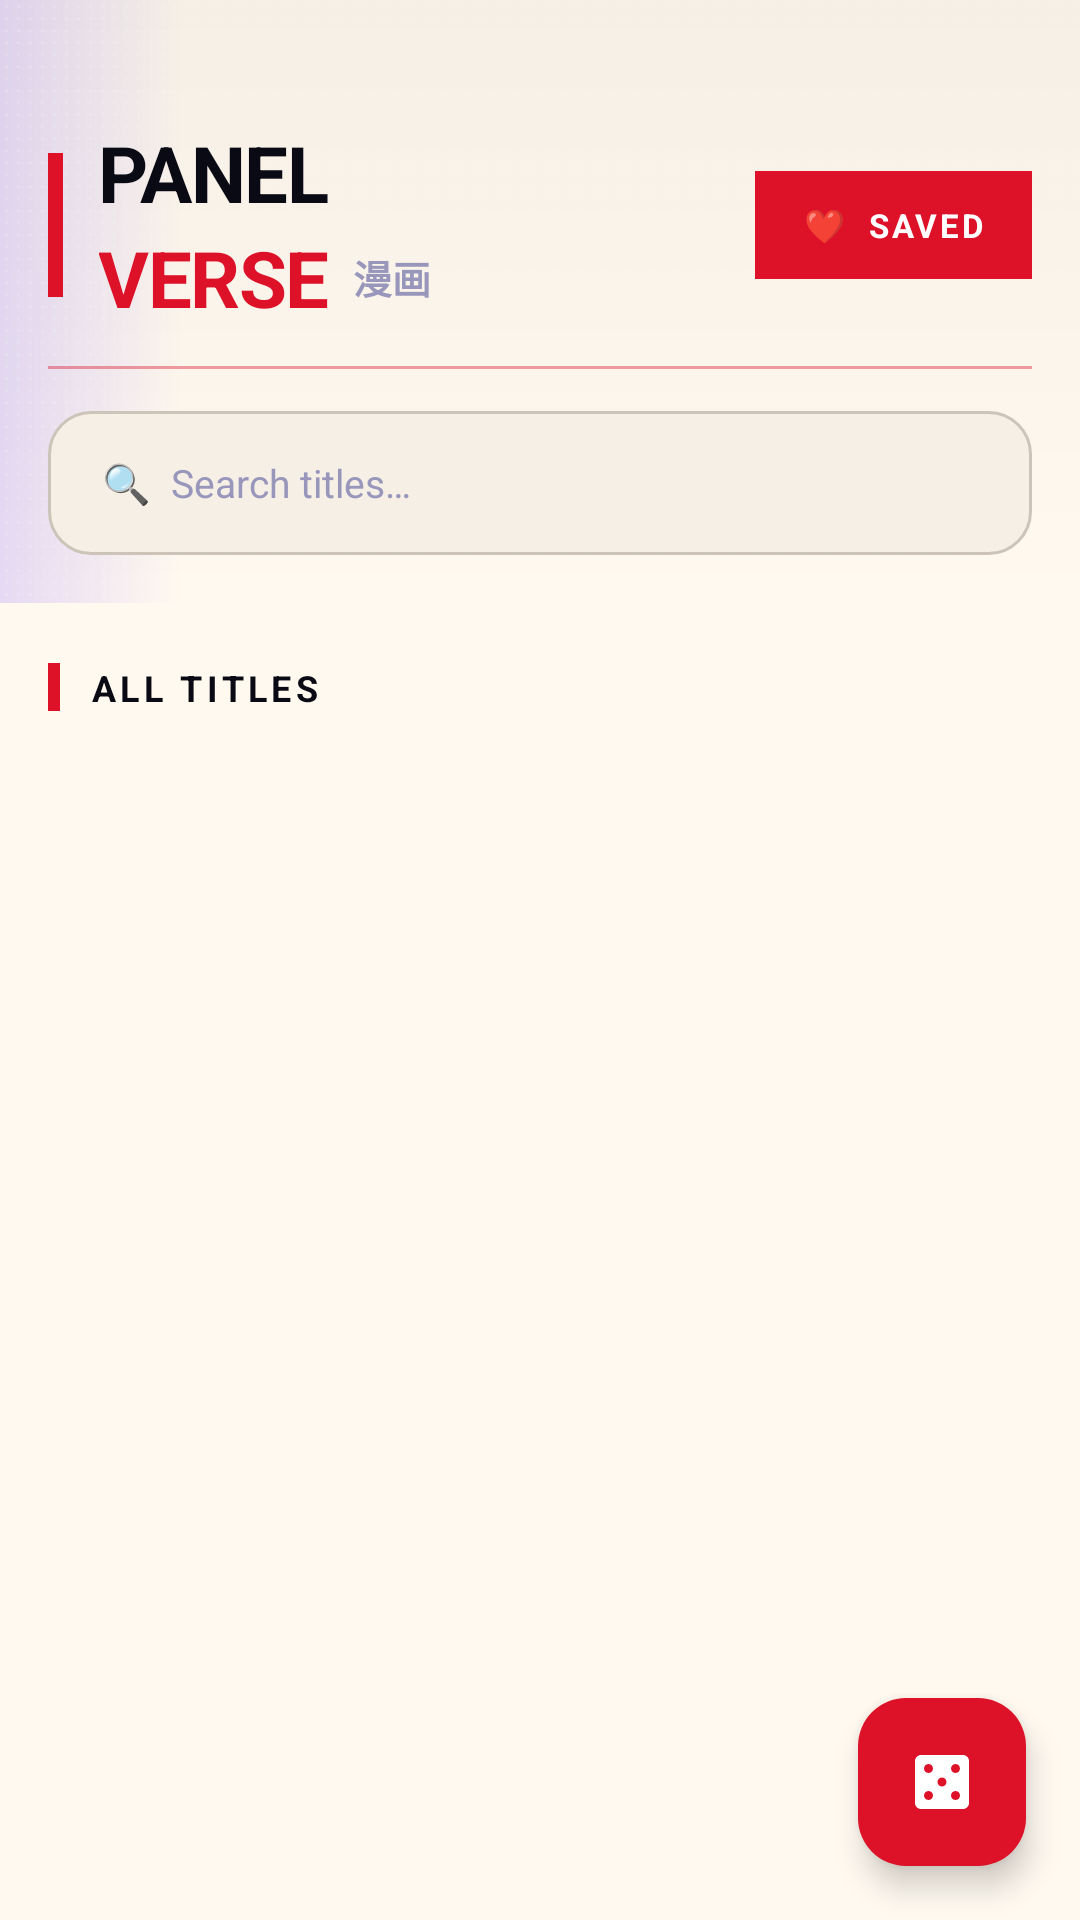

Layout XML and referenced resources for this Android screen:
<!-- AndroidManifest.xml: application theme Theme.Testing -->
<!-- res/layout/fragment_home.xml -->
<?xml version="1.0" encoding="utf-8"?>
<LinearLayout xmlns:android="http://schemas.android.com/apk/res/android"
    xmlns:app="http://schemas.android.com/apk/res-auto"
    xmlns:tools="http://schemas.android.com/tools"
    android:layout_width="match_parent"
    android:layout_height="match_parent"
    android:orientation="vertical"
    android:background="@color/bg_dark"
    tools:context=".HomeFragment">

    
    <LinearLayout
        android:layout_width="match_parent"
        android:layout_height="wrap_content"
        android:orientation="vertical"
        android:background="@drawable/bg_gradient_header"
        android:paddingTop="40dp"
        android:paddingBottom="16dp"
        android:paddingStart="16dp"
        android:paddingEnd="16dp">

        <LinearLayout
            android:layout_width="match_parent"
            android:layout_height="wrap_content"
            android:orientation="horizontal"
            android:gravity="center_vertical">

            <LinearLayout
                android:layout_width="0dp"
                android:layout_height="wrap_content"
                android:layout_weight="1"
                android:orientation="horizontal"
                android:gravity="center_vertical">

                <View
                    android:layout_width="5dp"
                    android:layout_height="48dp"
                    android:layout_marginEnd="12dp"
                    android:background="@drawable/bg_ink_bar"/>

                <LinearLayout
                    android:layout_width="wrap_content"
                    android:layout_height="wrap_content"
                    android:orientation="vertical">

                    <TextView
                        android:layout_width="wrap_content"
                        android:layout_height="wrap_content"
                        android:text="PANEL"
                        android:textColor="@color/text_primary"
                        android:textSize="26sp"
                        android:textStyle="bold"
                        android:letterSpacing="-0.02"
                        android:lineSpacingMultiplier="0.9"/>

                    <LinearLayout
                        android:layout_width="wrap_content"
                        android:layout_height="wrap_content"
                        android:orientation="horizontal"
                        android:gravity="center_vertical">

                        <TextView
                            android:layout_width="wrap_content"
                            android:layout_height="wrap_content"
                            android:text="VERSE"
                            android:textColor="@color/accent_ink"
                            android:textSize="26sp"
                            android:textStyle="bold"
                            android:letterSpacing="-0.02"
                            android:lineSpacingMultiplier="0.9"/>

                        <TextView
                            android:layout_width="wrap_content"
                            android:layout_height="wrap_content"
                            android:layout_marginStart="8dp"
                            android:text="漫画"
                            android:textColor="@color/text_muted"
                            android:textSize="13sp"
                            android:textStyle="bold"/>
                    </LinearLayout>
                </LinearLayout>
            </LinearLayout>

            <TextView
                android:id="@+id/btnViewFavorites"
                android:layout_width="wrap_content"
                android:layout_height="36dp"
                android:text="❤  SAVED"
                android:textColor="@color/white"
                android:textSize="11sp"
                android:textStyle="bold"
                android:letterSpacing="0.08"
                android:paddingStart="16dp"
                android:paddingEnd="16dp"
                android:gravity="center"
                android:background="@drawable/bg_ink_bar"
                android:clickable="true"
                android:focusable="true"/>
        </LinearLayout>

        <View
            android:layout_width="match_parent"
            android:layout_height="1dp"
            android:layout_marginTop="12dp"
            android:layout_marginBottom="14dp"
            android:background="@color/accent_ink"
            android:alpha="0.4"/>

        <EditText
            android:id="@+id/mangaSearchEditText"
            android:layout_width="match_parent"
            android:layout_height="48dp"
            android:background="@drawable/bg_input_field"
            android:hint="🔍  Search titles…"
            android:textColorHint="@color/text_muted"
            android:textColor="@color/text_primary"
            android:textSize="13sp"
            android:paddingStart="18dp"
            android:paddingEnd="18dp"
            android:inputType="text"
            android:imeOptions="actionSearch"
            android:maxLines="1"
            android:singleLine="true"/>

    </LinearLayout>

    
    <HorizontalScrollView
        android:layout_width="match_parent"
        android:layout_height="wrap_content"
        android:scrollbars="none"
        android:background="@color/bg_dark"
        android:paddingTop="12dp"
        android:paddingBottom="8dp"
        android:fadingEdgeLength="20dp"
        android:requiresFadingEdge="horizontal">

        <LinearLayout
            android:id="@+id/categoryChipGroup"
            android:layout_width="wrap_content"
            android:layout_height="wrap_content"
            android:orientation="horizontal"
            android:paddingStart="16dp"
            android:paddingEnd="16dp"
            android:gravity="center_vertical"/>

    </HorizontalScrollView>

    
    <LinearLayout
        android:layout_width="match_parent"
        android:layout_height="wrap_content"
        android:orientation="horizontal"
        android:gravity="center_vertical"
        android:paddingStart="16dp"
        android:paddingEnd="16dp"
        android:paddingBottom="6dp">

        <View
            android:layout_width="4dp"
            android:layout_height="16dp"
            android:background="@color/accent_ink"/>

        <TextView
            android:id="@+id/sectionTitle"
            android:layout_width="0dp"
            android:layout_height="wrap_content"
            android:layout_weight="1"
            android:layout_marginStart="10dp"
            android:text="ALL TITLES"
            android:textColor="@color/text_primary"
            android:textSize="12sp"
            android:textStyle="bold"
            android:letterSpacing="0.12"/>

    </LinearLayout>

    
    <FrameLayout
        android:layout_width="match_parent"
        android:layout_height="0dp"
        android:layout_weight="1">

        <androidx.recyclerview.widget.RecyclerView
            android:id="@+id/mangaRecyclerView"
            android:layout_width="match_parent"
            android:layout_height="match_parent"
            android:paddingBottom="90dp"
            android:clipToPadding="false"
            tools:listitem="@layout/item_manga_card"/>

        
        <LinearLayout
            android:id="@+id/emptyStateView"
            android:layout_width="wrap_content"
            android:layout_height="wrap_content"
            android:layout_gravity="center"
            android:orientation="vertical"
            android:gravity="center"
            android:background="@drawable/bg_speech_bubble"
            android:paddingStart="26dp"
            android:paddingEnd="26dp"
            android:paddingTop="20dp"
            android:paddingBottom="22dp"
            android:visibility="gone">

            <TextView
                android:layout_width="wrap_content"
                android:layout_height="wrap_content"
                android:text="😵"
                android:textSize="38sp"/>

            <TextView
                android:layout_width="wrap_content"
                android:layout_height="wrap_content"
                android:layout_marginTop="8dp"
                android:text="No titles found!"
                android:textColor="@color/text_primary"
                android:textSize="16sp"
                android:textStyle="bold"/>

            <TextView
                android:layout_width="wrap_content"
                android:layout_height="wrap_content"
                android:layout_marginTop="4dp"
                android:text="Try another search or category."
                android:textColor="@color/text_secondary"
                android:textSize="12sp"/>
        </LinearLayout>

        
        <com.google.android.material.floatingactionbutton.FloatingActionButton
            android:id="@+id/fabRandom"
            android:layout_width="wrap_content"
            android:layout_height="wrap_content"
            android:layout_gravity="bottom|end"
            android:layout_marginEnd="18dp"
            android:layout_marginBottom="18dp"
            android:contentDescription="Surprise me"
            app:srcCompat="@drawable/ic_dice"
            app:backgroundTint="@color/accent_ink"
            app:tint="@color/white"
            app:fabSize="normal"/>

        
        <com.google.android.material.floatingactionbutton.FloatingActionButton
            android:id="@+id/fabBackToTop"
            android:layout_width="wrap_content"
            android:layout_height="wrap_content"
            android:layout_gravity="bottom|end"
            android:layout_marginEnd="26dp"
            android:layout_marginBottom="92dp"
            android:visibility="gone"
            android:contentDescription="Back to top"
            app:srcCompat="@drawable/ic_arrow_up"
            app:backgroundTint="@color/bg_elevated"
            app:tint="@color/text_primary"
            app:fabSize="mini"/>

    </FrameLayout>

</LinearLayout>
<!-- res/layout/item_manga_card.xml (included above) -->
<?xml version="1.0" encoding="utf-8"?>
<FrameLayout
    xmlns:android="http://schemas.android.com/apk/res/android"
    xmlns:app="http://schemas.android.com/apk/res-auto"
    android:layout_width="match_parent"
    android:layout_height="wrap_content"
    android:layout_marginStart="16dp"
    android:layout_marginEnd="16dp"
    android:layout_marginTop="6dp"
    android:layout_marginBottom="6dp">

    <androidx.cardview.widget.CardView
        android:layout_width="match_parent"
        android:layout_height="wrap_content"
        app:cardBackgroundColor="@color/bg_card"
        app:cardCornerRadius="22dp"
        app:cardElevation="6dp"
        app:strokeColor="@color/card_border"
        app:strokeWidth="1dp">

        <LinearLayout
            android:id="@+id/cardClickArea"
            android:layout_width="match_parent"
            android:layout_height="wrap_content"
            android:orientation="horizontal"
            android:clickable="true"
            android:focusable="true"
            android:background="?attr/selectableItemBackground"
            android:minHeight="150dp">

            
            <View
                android:id="@+id/spineAccent"
                android:layout_width="4dp"
                android:layout_height="match_parent"
                android:layout_marginTop="16dp"
                android:layout_marginBottom="16dp"
                android:layout_marginStart="14dp"
                android:background="@drawable/bg_ink_bar" />

            
            <androidx.cardview.widget.CardView
                android:layout_width="92dp"
                android:layout_height="132dp"
                android:layout_marginStart="14dp"
                android:layout_marginTop="16dp"
                android:layout_marginBottom="16dp"
                app:cardCornerRadius="16dp"
                app:cardElevation="4dp"
                app:strokeColor="@color/panel_border"
                app:strokeWidth="1dp">

                <ImageView
                    android:id="@+id/mangaCover"
                    android:layout_width="match_parent"
                    android:layout_height="match_parent"
                    android:scaleType="centerCrop"
                    android:contentDescription="@string/pv_cover" />
            </androidx.cardview.widget.CardView>

            <LinearLayout
                android:layout_width="0dp"
                android:layout_height="match_parent"
                android:layout_weight="1"
                android:orientation="vertical"
                android:paddingTop="18dp"
                android:paddingBottom="14dp"
                android:paddingStart="16dp"
                android:paddingEnd="10dp"
                android:gravity="top">

                <TextView
                    android:id="@+id/mangaTitle"
                    android:layout_width="match_parent"
                    android:layout_height="wrap_content"
                    android:textColor="@color/text_primary"
                    android:textSize="16sp"
                    android:textStyle="bold"
                    android:fontFamily="sans-serif-medium"
                    android:maxLines="2"
                    android:ellipsize="end"
                    android:lineSpacingMultiplier="1.12" />

                <ProgressBar
                    android:id="@+id/mangaReadingProgress"
                    style="?android:attr/progressBarStyleHorizontal"
                    android:layout_width="match_parent"
                    android:layout_height="4dp"
                    android:layout_marginTop="8dp"
                    android:progressTint="@color/accent_ink"
                    android:visibility="gone" />

                <TextView
                    android:id="@+id/mangaCategory"
                    android:layout_width="wrap_content"
                    android:layout_height="wrap_content"
                    android:layout_marginTop="12dp"
                    android:paddingStart="10dp"
                    android:paddingEnd="10dp"
                    android:paddingTop="3dp"
                    android:paddingBottom="3dp"
                    android:textColor="@color/white"
                    android:textSize="10sp"
                    android:textStyle="bold"
                    android:letterSpacing="0.10"
                    android:background="@drawable/bg_tag_manga" />

                <View
                    android:layout_width="0dp"
                    android:layout_height="0dp"
                    android:layout_weight="1" />

                <TextView
                    android:id="@+id/mangaFavorite"
                    android:layout_width="44dp"
                    android:layout_height="44dp"
                    android:textSize="20sp"
                    android:gravity="center"
                    android:clickable="true"
                    android:focusable="true"
                    android:contentDescription="@string/pv_toggle_favourite"
                    android:background="?attr/selectableItemBackgroundBorderless" />
            </LinearLayout>
        </LinearLayout>
    </androidx.cardview.widget.CardView>

</FrameLayout>
<!-- resources referenced by this layout -->
<resources>
  <color name="accent_ink">#FFDD1128</color>
  <color name="bg_card">#FFFFFFFF</color>
  <color name="bg_dark">#FFFFF9F0</color>
  <color name="bg_elevated">#FFEDE6DA</color>
  <color name="card_border">#FFCCC4B8</color>
  <color name="panel_border">#FF998C80</color>
  <color name="text_muted">#FF9896BB</color>
  <color name="text_primary">#FF0A0A14</color>
  <color name="text_secondary">#FF4A4868</color>
  <color name="white">#FFFFFFFF</color>
  <!-- drawable bg_ink_bar (drawable) -->
  <?xml version="1.0" encoding="utf-8"?>
  <shape xmlns:android="http://schemas.android.com/apk/res/android" android:shape="rectangle">
      <solid android:color="@color/accent_ink" />
  </shape>
  <!-- drawable bg_input_field (drawable) -->
  <?xml version="1.0" encoding="utf-8"?>
  <selector xmlns:android="http://schemas.android.com/apk/res/android">
      <item android:state_focused="true">
          <shape android:shape="rectangle">
              <solid android:color="@color/bg_section" />
              <corners android:radius="@dimen/radius_md" />
              <stroke android:width="1.5dp" android:color="@color/accent_ink" />
          </shape>
      </item>
      <item>
          <shape android:shape="rectangle">
              <solid android:color="@color/bg_section" />
              <corners android:radius="@dimen/radius_md" />
              <stroke android:width="1dp" android:color="@color/card_border" />
          </shape>
      </item>
  </selector>
  <!-- drawable bg_speech_bubble (drawable) -->
  <?xml version="1.0" encoding="utf-8"?>
  <shape xmlns:android="http://schemas.android.com/apk/res/android"
      android:shape="rectangle">
      <solid android:color="@color/bg_card" />
      <corners android:radius="18dp" />
      <stroke android:width="1.5dp" android:color="@color/accent_ink" />
  </shape>
  <!-- drawable bg_tag_manga (drawable) -->
  <?xml version="1.0" encoding="utf-8"?>
  
  <shape xmlns:android="http://schemas.android.com/apk/res/android" android:shape="rectangle">
      <corners android:radius="4dp"/>
      <solid android:color="#FFDD1128"/>
  </shape>
  <string name="pv_cover">"Cover"</string>
  <string name="pv_toggle_favourite">"Toggle favourite"</string>
  <style name="Theme.Testing" parent="Base.Theme.Testing" />
  <color name="bg_section">#FFF5EFE6</color>
  <!-- drawable bg_halftone (drawable) -->
  <?xml version="1.0" encoding="utf-8"?>
  <bitmap xmlns:android="http://schemas.android.com/apk/res/android"
      android:src="@drawable/halftone_dot"
      android:tileMode="repeat"
      android:gravity="top|left" />
  <dimen name="radius_md">14dp</dimen>
  <style name="Base.Theme.Testing" parent="Theme.Material3.DayNight.NoActionBar">
          <item name="colorPrimary">@color/accent_purple</item>
          <item name="colorSecondary">@color/accent_purple</item>
          <item name="colorSurface">@color/bg_card</item>
          <item name="android:colorBackground">@color/bg_dark</item>
          <item name="android:windowBackground">@color/bg_dark</item>
          <item name="colorOnPrimary">@color/white</item>
          <item name="colorOnSurface">@color/text_primary</item>
          <item name="android:statusBarColor">@color/bg_dark</item>
          <item name="android:navigationBarColor">@color/bottom_nav_bg</item>
      </style>
  <color name="accent_purple">#FF6B3FEF</color>
  <color name="bottom_nav_bg">#FFFFF9F0</color>
</resources>
